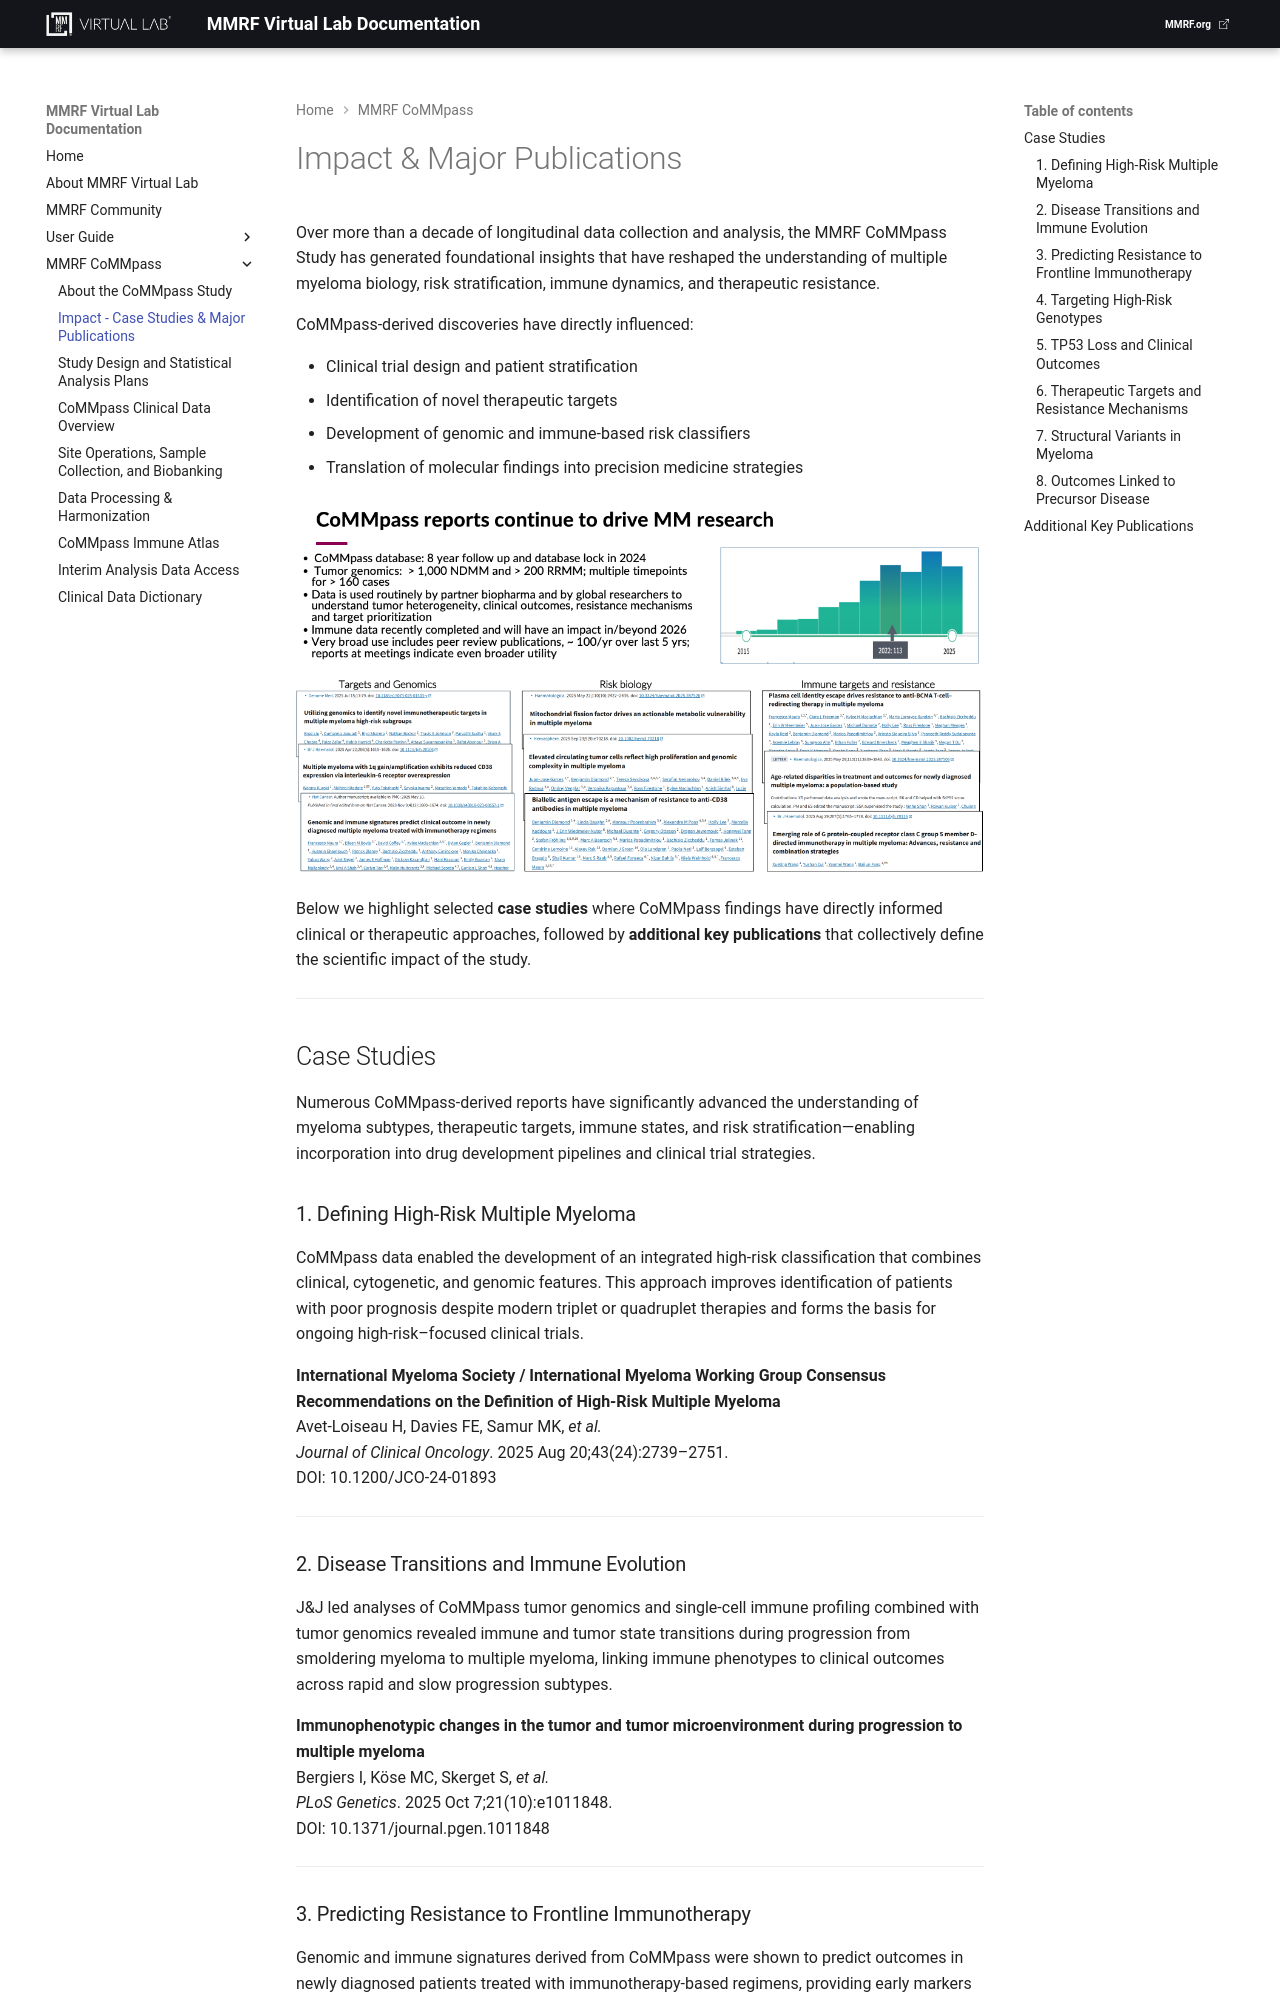

repository: theMMRF/docs-vlab · page: mmrf-resources/mmrf-commpass/major-publications/index.html · generator: mkdocs

# Impact & Major Publications

Over more than a decade of longitudinal data collection and analysis, the MMRF CoMMpass Study has generated foundational insights that have reshaped the understanding of multiple myeloma biology, risk stratification, immune dynamics, and therapeutic resistance.

CoMMpass-derived discoveries have directly influenced:

- Clinical trial design and patient stratification
- Identification of novel therapeutic targets
- Development of genomic and immune-based risk classifiers
- Translation of molecular findings into precision medicine strategies


![CoMMpass Reports](../../img/commpass_reports.png){ max-width="100%", height="auto" }


Below we highlight selected **case studies** where CoMMpass findings have directly informed clinical or therapeutic approaches, followed by **additional key publications** that collectively define the scientific impact of the study.

---

## Case Studies

Numerous CoMMpass-derived reports have significantly advanced the understanding of myeloma subtypes, therapeutic targets, immune states, and risk stratification—enabling incorporation into drug development pipelines and clinical trial strategies.

### 1. Defining High-Risk Multiple Myeloma

CoMMpass data enabled the development of an integrated high-risk classification that combines clinical, cytogenetic, and genomic features. This approach improves identification of patients with poor prognosis despite modern triplet or quadruplet therapies and forms the basis for ongoing high-risk–focused clinical trials.

**International Myeloma Society / International Myeloma Working Group Consensus Recommendations on the Definition of High-Risk Multiple Myeloma**  
Avet-Loiseau H, Davies FE, Samur MK, *et al.*  
*Journal of Clinical Oncology*. 2025 Aug 20;43(24):2739–2751.  
DOI: 10.1200/JCO-24-01893

---

### 2. Disease Transitions and Immune Evolution

J&J led analyses of CoMMpass tumor genomics and single-cell immune profiling combined with tumor genomics revealed immune and tumor state transitions during progression from smoldering myeloma to multiple myeloma, linking immune phenotypes to clinical outcomes across rapid and slow progression subtypes.

**Immunophenotypic changes in the tumor and tumor microenvironment during progression to multiple myeloma**  
Bergiers I, Köse MC, Skerget S, *et al.*  
*PLoS Genetics*. 2025 Oct 7;21(10):e1011848.  
DOI: 10.1371/journal.pgen.1011848

---
